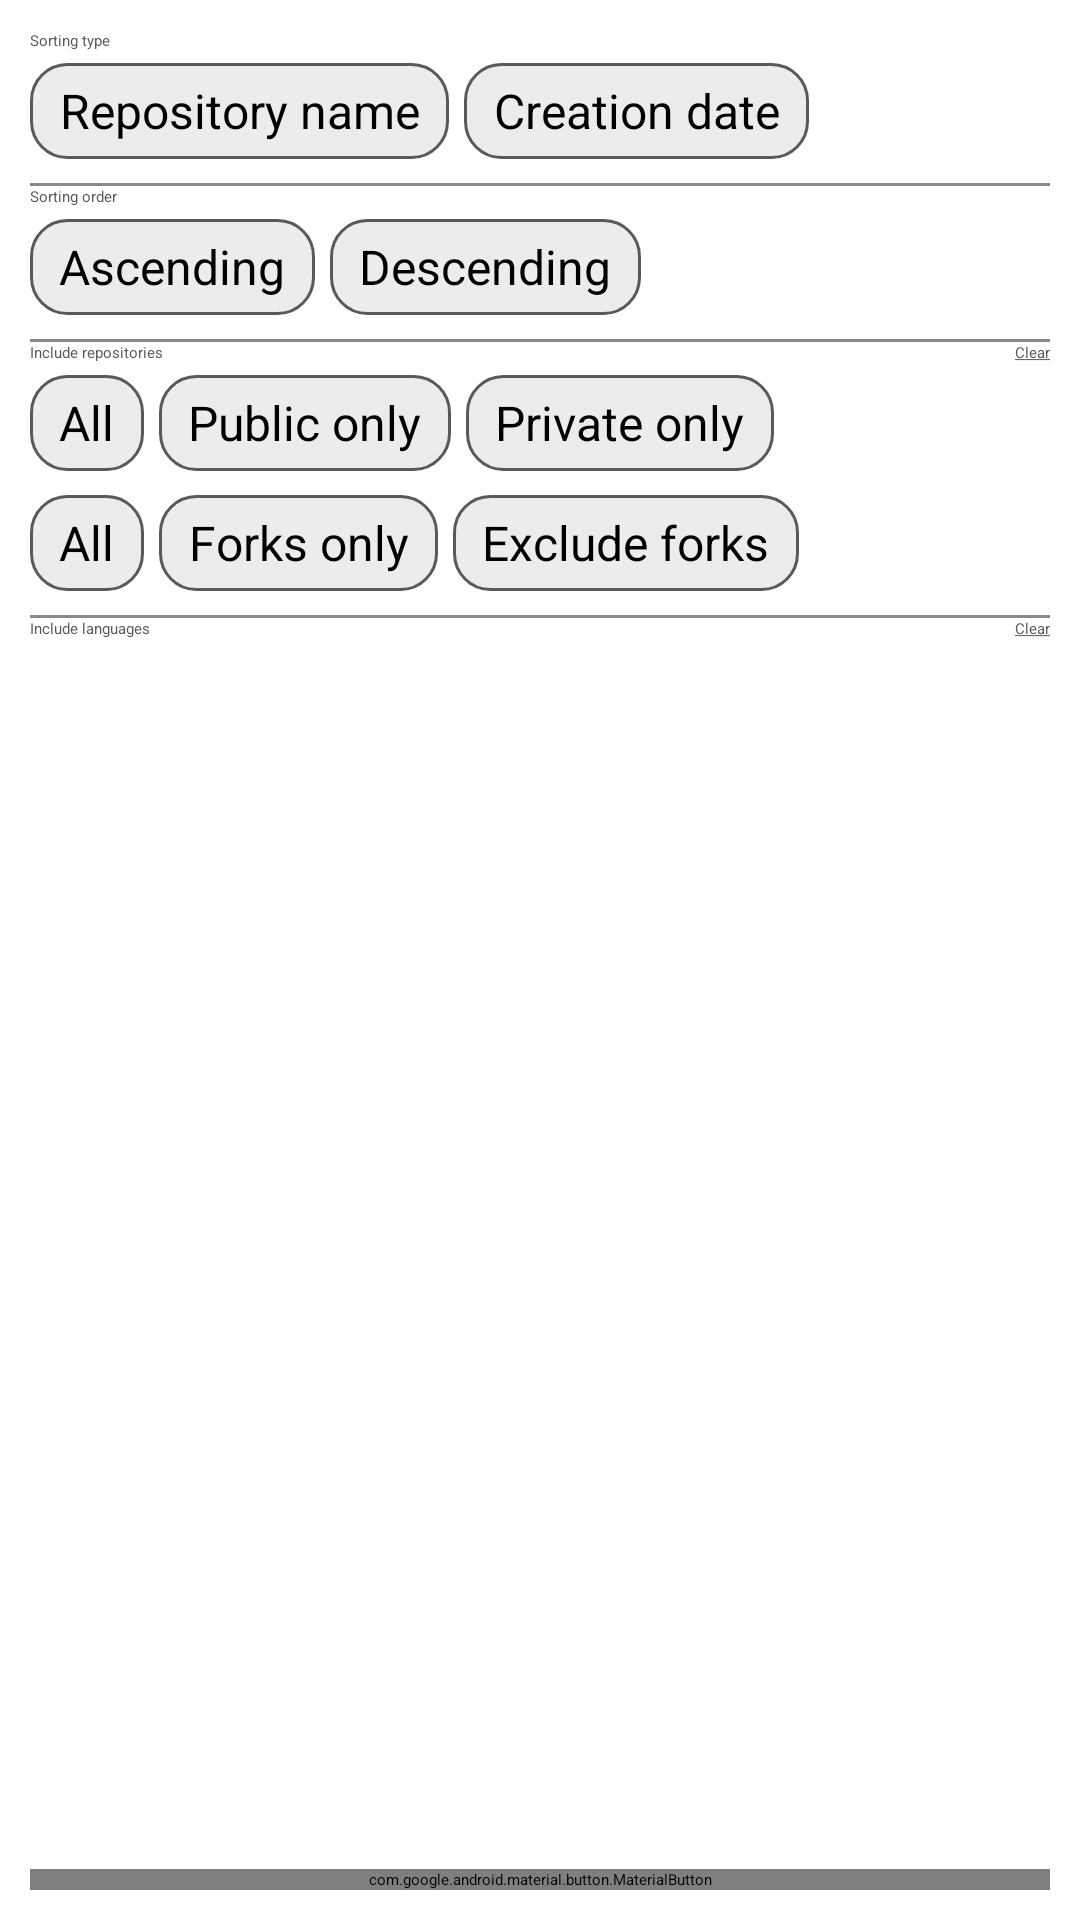

Produce the Android XML layout that renders to this screen, including the resource entries it uses.
<!-- AndroidManifest.xml: application theme Theme.App.Starting -->
<!-- res/layout/filters_dialog.xml -->
<?xml version="1.0" encoding="utf-8"?>
<androidx.constraintlayout.widget.ConstraintLayout xmlns:android="http://schemas.android.com/apk/res/android"
    android:layout_width="match_parent"
    android:layout_height="wrap_content"
    android:layout_margin="10dp"
    android:background="@drawable/background_bottom_dialog"
    xmlns:app="http://schemas.android.com/apk/res-auto"
    android:padding="10dp">

    <TextView
        android:id="@+id/sortingLabel"
        android:layout_width="wrap_content"
        android:layout_height="wrap_content"
        android:text="@string/sorting_type"
        android:textColor="@color/gray_300"
        app:layout_constraintStart_toStartOf="parent"
        app:layout_constraintTop_toTopOf="parent" />


    <RadioGroup
        android:id="@+id/sortingTypeRadioGroup"
        android:layout_width="wrap_content"
        android:layout_height="wrap_content"
        android:orientation="horizontal"
        app:layout_constraintTop_toBottomOf="@id/sortingLabel"
        app:layout_constraintStart_toStartOf="parent">

        <RadioButton
            style="@style/RadioButtonStyle"
            android:id="@+id/sortByRepositoryNameBtn"
            android:layout_width="wrap_content"
            android:layout_height="wrap_content"
            android:layout_marginEnd="5dp"
            android:buttonTint="@color/gray_500"
            android:text="@string/repository_name" />

        <RadioButton
            style="@style/RadioButtonStyle"
            android:id="@+id/sortByCreationDateBtn"
            android:layout_width="wrap_content"
            android:layout_height="wrap_content"
            android:buttonTint="@color/gray_500"
            android:text="@string/creation_date" />


    </RadioGroup>

    <View
        android:id="@+id/separator1"
        android:layout_width="match_parent"
        android:layout_height="1dp"
        android:background="@color/gray_200"
        android:layout_marginTop="4dp"
        app:layout_constraintTop_toBottomOf="@+id/sortingTypeRadioGroup"
        app:layout_constraintStart_toStartOf="parent"
        app:layout_constraintEnd_toEndOf="parent"/>


    <TextView
        android:id="@+id/sortingOrderLabel"
        android:layout_width="wrap_content"
        android:layout_height="wrap_content"
        android:text="@string/sorting_order"
        android:textColor="@color/gray_300"
        app:layout_constraintStart_toStartOf="parent"
        app:layout_constraintTop_toBottomOf="@id/separator1" />


    <RadioGroup
        android:id="@+id/sortingOrderRadioGroup"
        android:layout_width="wrap_content"
        android:layout_height="wrap_content"
        android:orientation="horizontal"
        app:layout_constraintTop_toBottomOf="@id/sortingOrderLabel"
        app:layout_constraintStart_toStartOf="parent">

        <RadioButton
            style="@style/RadioButtonStyle"
            android:id="@+id/sortAscendingBtn"
            android:layout_width="wrap_content"
            android:layout_height="wrap_content"
            android:layout_marginEnd="5dp"
            android:buttonTint="@color/gray_500"
            android:text="@string/sort_ascending" />

        <RadioButton
            style="@style/RadioButtonStyle"
            android:id="@+id/sortDescendingBtn"
            android:layout_width="wrap_content"
            android:layout_height="wrap_content"
            android:buttonTint="@color/gray_500"
            android:text="@string/sort_descending" />

    </RadioGroup>

    <View
        android:id="@+id/separator2"
        android:layout_width="match_parent"
        android:layout_height="1dp"
        android:background="@color/gray_200"
        android:layout_marginTop="4dp"
        app:layout_constraintTop_toBottomOf="@+id/sortingOrderRadioGroup"
        app:layout_constraintStart_toStartOf="parent"
        app:layout_constraintEnd_toEndOf="parent"/>


    <TextView
        android:id="@+id/filterPrivacyLabel"
        android:layout_width="wrap_content"
        android:layout_height="wrap_content"
        android:text="@string/include_repositories"
        android:textColor="@color/gray_300"
        app:layout_constraintStart_toStartOf="parent"
        app:layout_constraintTop_toBottomOf="@id/separator2" />


    <RadioGroup
        android:id="@+id/filterPrivacyRadioGroup"
        android:layout_width="wrap_content"
        android:layout_height="wrap_content"
        android:orientation="horizontal"
        app:layout_constraintTop_toBottomOf="@id/filterPrivacyLabel"
        app:layout_constraintStart_toStartOf="parent">

        <RadioButton
            style="@style/RadioButtonStyle"
            android:id="@+id/filterPrivacyIncludeAllBtn"
            android:layout_width="wrap_content"
            android:layout_height="wrap_content"
            android:layout_marginEnd="5dp"
            android:buttonTint="@color/gray_500"
            android:text="@string/all" />

        <RadioButton
            style="@style/RadioButtonStyle"
            android:id="@+id/filterPrivacyIncludePublicOnlyBtn"
            android:layout_width="wrap_content"
            android:layout_height="wrap_content"
            android:layout_marginEnd="5dp"
            android:buttonTint="@color/gray_500"
            android:text="@string/public_only" />

        <RadioButton
            style="@style/RadioButtonStyle"
            android:id="@+id/filterPrivacyIncludePrivateOnlyBtn"
            android:layout_width="wrap_content"
            android:layout_height="wrap_content"
            android:buttonTint="@color/gray_500"
            android:text="@string/private_only" />

    </RadioGroup>

    <RadioGroup
        android:id="@+id/filterForksRadioGroup"
        android:layout_width="wrap_content"
        android:layout_height="wrap_content"
        android:orientation="horizontal"
        app:layout_constraintTop_toBottomOf="@id/filterPrivacyRadioGroup"
        app:layout_constraintStart_toStartOf="parent">

        <RadioButton
            style="@style/RadioButtonStyle"
            android:id="@+id/filterForksIncludeAllBtn"
            android:layout_width="wrap_content"
            android:layout_height="wrap_content"
            android:layout_marginEnd="5dp"
            android:buttonTint="@color/gray_500"
            android:text="@string/all" />

        <RadioButton
            style="@style/RadioButtonStyle"
            android:id="@+id/filterForksIncludeForksOnlyBtn"
            android:layout_width="wrap_content"
            android:layout_height="wrap_content"
            android:layout_marginEnd="5dp"
            android:buttonTint="@color/gray_500"
            android:text="@string/forks_only" />

        <RadioButton
            style="@style/RadioButtonStyle"
            android:id="@+id/filterForksExcludeForksBtn"
            android:layout_width="wrap_content"
            android:layout_height="wrap_content"
            android:buttonTint="@color/gray_500"
            android:text="@string/exclude_forks" />

    </RadioGroup>

    <View
        android:id="@+id/separator3"
        android:layout_width="match_parent"
        android:layout_height="1dp"
        android:background="@color/gray_200"
        android:layout_marginTop="4dp"
        app:layout_constraintTop_toBottomOf="@+id/filterForksRadioGroup"
        app:layout_constraintStart_toStartOf="parent"
        app:layout_constraintEnd_toEndOf="parent"/>


    <TextView
        android:id="@+id/includeLanguagesLabel"
        android:layout_width="wrap_content"
        android:layout_height="wrap_content"
        android:text="@string/include_languages"
        android:textColor="@color/gray_300"
        app:layout_constraintStart_toStartOf="parent"
        app:layout_constraintTop_toBottomOf="@id/separator3" />

    <TextView
        android:id="@+id/clearLanguagesBtn"
        android:layout_width="wrap_content"
        android:layout_height="wrap_content"
        android:clickable="true"
        android:text="@string/clear_underlined"
        android:textColor="@color/color_clear_filter_button"
        app:layout_constraintBottom_toBottomOf="@id/includeLanguagesLabel"
        app:layout_constraintEnd_toEndOf="parent"
        app:layout_constraintTop_toTopOf="@id/includeLanguagesLabel" />

    <TextView
        android:id="@+id/clearForksAndPrivacyFiltersBtn"
        android:layout_width="wrap_content"
        android:layout_height="wrap_content"
        android:clickable="true"
        android:text="@string/clear_underlined"
        android:textColor="@color/color_clear_filter_button"
        app:layout_constraintBottom_toBottomOf="@id/filterPrivacyLabel"
        app:layout_constraintEnd_toEndOf="parent"
        app:layout_constraintTop_toTopOf="@id/filterPrivacyLabel" />


    <androidx.recyclerview.widget.RecyclerView
        android:id="@+id/languagesFilterRecyclerView"
        android:layout_width="0dp"
        android:layout_height="wrap_content"
        android:layout_marginBottom="10dp"
        android:layout_marginTop="5dp"
        android:overScrollMode="never"
        app:layout_constraintBottom_toTopOf="@id/applyButton"
        app:layout_constraintEnd_toEndOf="parent"
        app:layout_constrainedHeight="true"
        app:layout_constraintHeight_max="120dp"
        app:layout_constraintStart_toStartOf="parent"
        app:layout_constraintTop_toBottomOf="@id/includeLanguagesLabel" />

    <com.google.android.material.button.MaterialButton
        android:id="@+id/applyButton"
        android:layout_width="match_parent"
        android:layout_height="wrap_content"
        android:text="@string/apply"
        app:layout_constraintBottom_toBottomOf="parent"
        app:layout_constraintEnd_toEndOf="parent"
        app:layout_constraintStart_toStartOf="parent" />

</androidx.constraintlayout.widget.ConstraintLayout>
<!-- resources referenced by this layout -->
<resources>
  <color name="gray_200">#898989</color>
  <color name="gray_300">#595959</color>
  <color name="gray_500">#343434</color>
  <!-- drawable background_bottom_dialog (drawable) -->
  <?xml version="1.0" encoding="utf-8"?>
  <shape xmlns:android="http://schemas.android.com/apk/res/android">
  
      <solid android:color="@color/white"/>
      <corners android:topLeftRadius="10dp" android:topRightRadius="10dp"/>
  </shape>
  <string name="all">All</string>
  <string name="apply">Apply</string>
  <string name="clear_underlined"><u>Clear</u></string>
  <string name="creation_date">Creation date</string>
  <string name="exclude_forks">Exclude forks</string>
  <string name="forks_only">Forks only</string>
  <string name="include_languages">Include languages</string>
  <string name="include_repositories">Include repositories</string>
  <string name="private_only">Private only</string>
  <string name="public_only">Public only</string>
  <string name="repository_name">Repository name</string>
  <string name="sort_ascending">Ascending</string>
  <string name="sort_descending">Descending</string>
  <string name="sorting_order">Sorting order</string>
  <string name="sorting_type">Sorting type</string>
  <style name="RadioButtonStyle">
  
          <item name="android:textColor">@color/color_radio_button</item>
          <item name="android:button">@android:color/transparent</item>
          <item name="android:background">@drawable/background_radio_button</item>
          <item name="android:textAlignment">center</item>
          <item name="android:minHeight">32dp</item>
          <item name="android:textSize">16sp</item>
          <item name="android:layout_marginEnd">4dp</item>
          <item name="android:layout_marginTop">4dp</item>
          <item name="android:layout_marginBottom">4dp</item>
      </style>
  <style name="Theme.App.Starting" parent="Theme.SplashScreen">
          
          <item name="windowSplashScreenBackground">@color/primaryBackground</item>
          <item name="windowSplashScreenAnimatedIcon">@drawable/ic_splash</item>
  
          
          <item name="postSplashScreenTheme">@style/Theme.GitStat</item>
      </style>
  <color name="white">#FFFFFFFF</color>
  <color name="primaryBackground">#FAFAFA</color>
  <style name="Theme.GitStat" parent="Theme.MaterialComponents.Light.NoActionBar">
          
          <item name="colorPrimary">@color/gray_400</item>
          <item name="colorPrimaryVariant">@color/gray_500</item>
          <item name="colorOnPrimary">@color/white</item>
          
          <item name="colorSecondary">@color/gray_500</item>
          <item name="colorSecondaryVariant">@color/teal_700</item>
          <item name="colorOnSecondary">@color/black</item>
          
  
          <item name="android:windowBackground">@color/primaryBackground</item>
  
          <item name="materialButtonStyle">@style/PrimaryButton</item>
      </style>
  <color name="gray_400">#444444</color>
  <color name="teal_700">#FF018786</color>
  <color name="black">#FF000000</color>
  <style name="PrimaryButton" parent="Widget.MaterialComponents.Button">
          <item name="cornerRadius">@dimen/primary_button_corner_radius</item>
          <item name="android:height">@dimen/primary_button_height</item>
          <item name="android:minHeight">@dimen/primary_button_height</item>
          <item name="android:textColor">@color/white</item>
          <item name="android:textAllCaps">false</item>
          <item name="android:textSize">@dimen/primary_button_text_size</item>
          <item name="backgroundTint">?attr/colorPrimary</item>
      </style>
  <dimen name="primary_button_corner_radius">16dp</dimen>
  <dimen name="primary_button_height">60dp</dimen>
  <dimen name="primary_button_text_size">16sp</dimen>
</resources>
